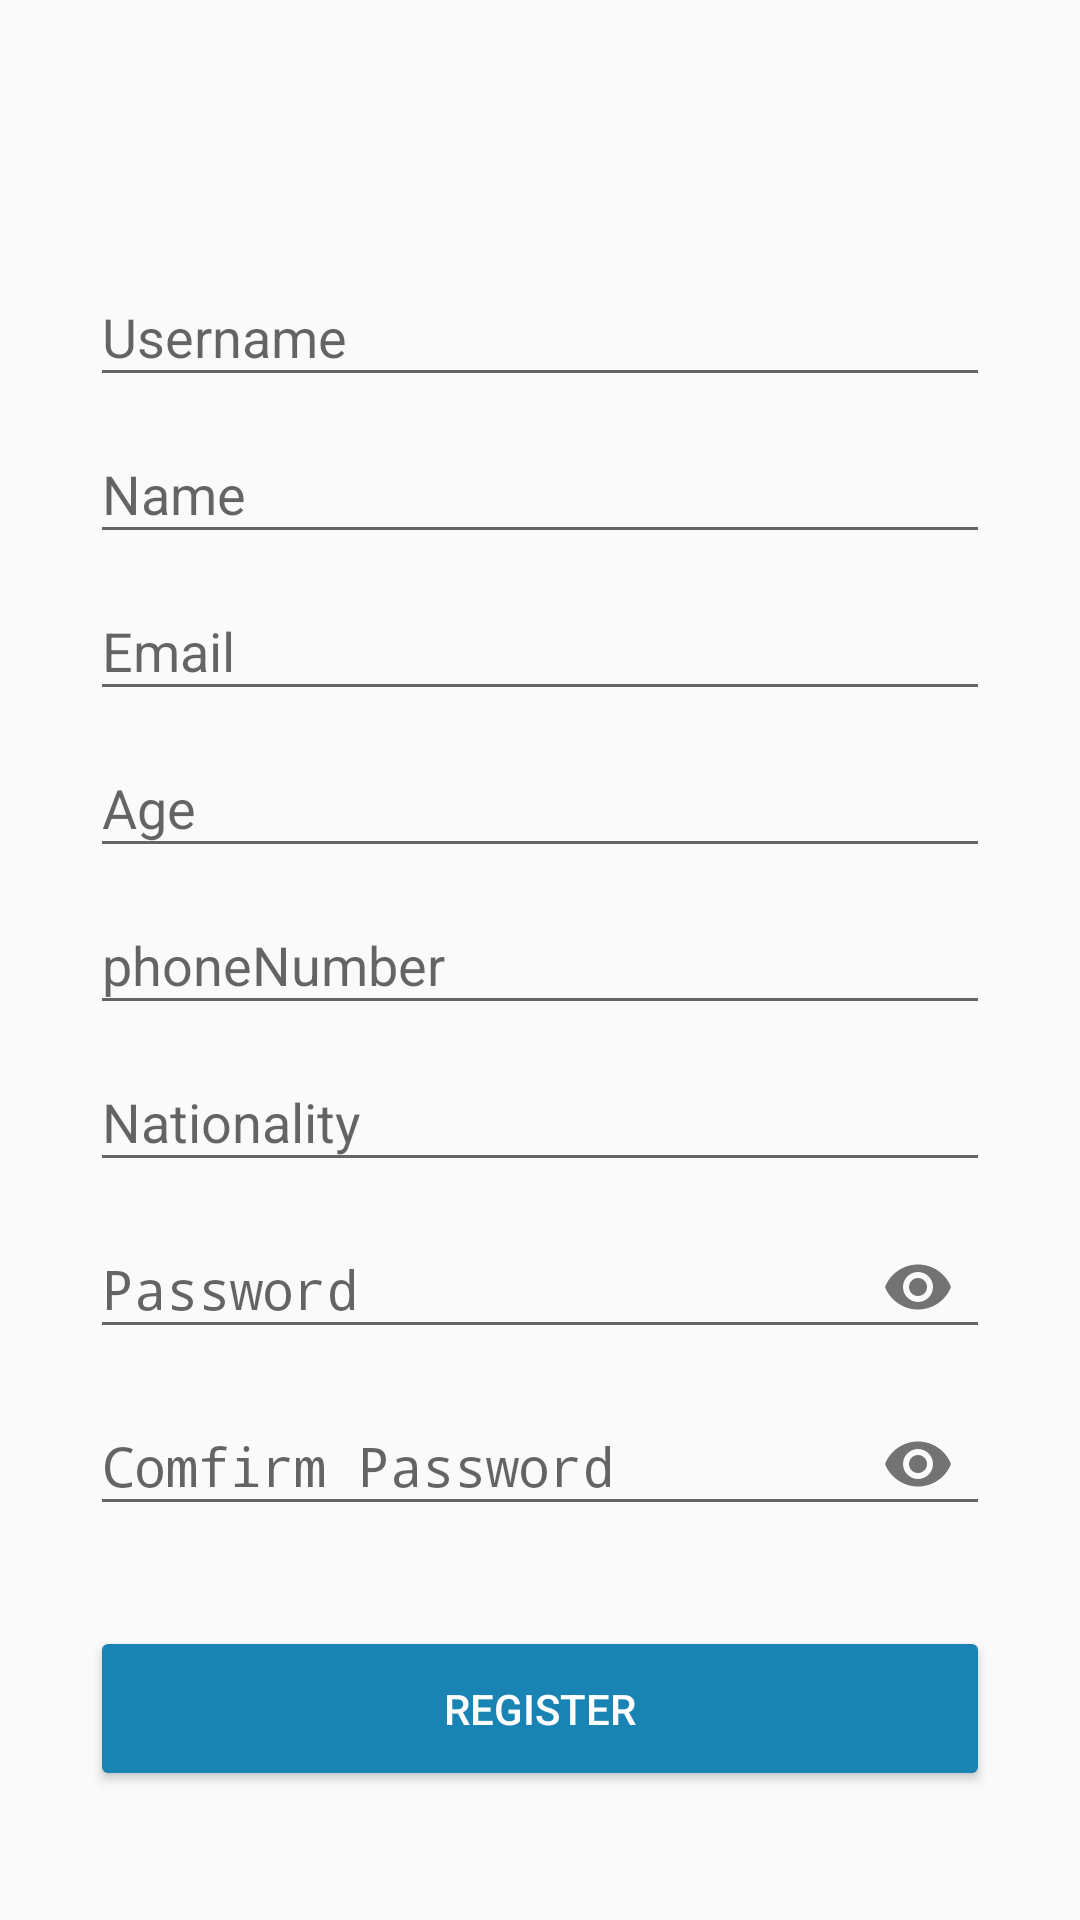

This screen was rendered from an Android layout file. Write that file and the resources it references.
<!-- AndroidManifest.xml: activity theme AppRegister -->
<!-- res/layout/activity_register.xml -->
<?xml version="1.0" encoding="utf-8"?>
<LinearLayout
    xmlns:android="http://schemas.android.com/apk/res/android"
    xmlns:app="http://schemas.android.com/apk/res-auto"
    xmlns:tools="http://schemas.android.com/tools"
    android:layout_width="match_parent"
    android:layout_height="match_parent"
    android:orientation= "vertical"
    android:paddingLeft="30dp"
    android:paddingRight="30dp"
    android:paddingTop="80dp"
    tools:context=".RegisterActivity">

    <android.support.design.widget.TextInputLayout
        android:layout_width="match_parent"
        android:layout_height="wrap_content">

        <EditText
            android:id="@+id/Username"
            android:layout_width="match_parent"
            android:layout_height="wrap_content"
            android:inputType="text"
            android:hint="Username"
            android:textColor="@color/colorText" />
    </android.support.design.widget.TextInputLayout>

    <android.support.design.widget.TextInputLayout
        android:layout_width="match_parent"
        android:layout_height="wrap_content">
        <EditText
            android:id="@+id/name"
            android:layout_width="match_parent"
            android:layout_height="wrap_content"
            android:inputType="textPersonName"
            android:hint="Name"
            android:textColor="@color/colorText" />
    </android.support.design.widget.TextInputLayout>

    <android.support.design.widget.TextInputLayout
        android:layout_width="match_parent"
        android:layout_height="wrap_content">

        <EditText
            android:id="@+id/email"
            android:layout_width="match_parent"
            android:layout_height="wrap_content"
            android:inputType="textEmailAddress"
            android:hint="Email"
            android:textColor="@color/colorText" />
    </android.support.design.widget.TextInputLayout>

    <android.support.design.widget.TextInputLayout
        android:layout_width="match_parent"
        android:layout_height="wrap_content">

        <EditText
            android:id="@+id/age"
            android:layout_width="match_parent"
            android:layout_height="wrap_content"
            android:inputType="text"
            android:hint="Age"
            android:textColor="@color/colorText" />
    </android.support.design.widget.TextInputLayout>

    <android.support.design.widget.TextInputLayout
    android:layout_width="match_parent"
    android:layout_height="wrap_content">

    <EditText
        android:id="@+id/phoneNumber"
        android:layout_width="match_parent"
        android:layout_height="wrap_content"
        android:inputType="text"
        android:hint="phoneNumber"
        android:textColor="@color/colorText" />
    </android.support.design.widget.TextInputLayout>

    <android.support.design.widget.TextInputLayout
        android:layout_width="match_parent"
        android:layout_height="wrap_content">

        <EditText
            android:id="@+id/nationality"
            android:layout_width="match_parent"
            android:layout_height="wrap_content"
            android:inputType="text"
            android:hint="Nationality"
            android:textColor="@color/colorText" />
    </android.support.design.widget.TextInputLayout>

    <android.support.design.widget.TextInputLayout
        android:layout_width="match_parent"
        android:layout_height="wrap_content"
        app:passwordToggleEnabled="true">

        <EditText
            android:id="@+id/password"
            android:layout_width="match_parent"
            android:layout_height="wrap_content"
            android:inputType="textPassword"
            android:hint="Password"
            android:textColor="@color/colorText" />
    </android.support.design.widget.TextInputLayout>

    <android.support.design.widget.TextInputLayout
        android:layout_width="match_parent"
        android:layout_height="wrap_content"
        app:passwordToggleEnabled="true">

        <EditText
            android:id="@+id/c_password"
            android:layout_width="match_parent"
            android:layout_height="wrap_content"
            android:inputType="textPassword"
            android:hint="Comfirm Password"
            android:textColor="@color/colorText" />
    </android.support.design.widget.TextInputLayout>
    <Button
        android:id ="@+id/btn_regist"
        android:layout_width="match_parent"
        android:layout_height="55dp"
        android:layout_marginTop="30dp"
        android:text="Register"
        android:textColor="@android:color/white"
        android:backgroundTint="@color/colorPrimary2"/>


</LinearLayout>
<!-- resources referenced by this layout -->
<resources>
  <color name="colorPrimary2">#1984b4</color>
  <color name="colorText">#d60064</color>
  <style name="AppRegister" parent="Theme.AppCompat.Light.DarkActionBar">
          
          <item name="colorPrimary">@color/colorPrimary2</item>
          <item name="colorPrimaryDark">@color/colorPrimaryDark2</item>
          <item name="colorAccent">@color/colorAccent</item>
          <item name="windowActionBar">false</item>
          <item name="windowNoTitle">true</item>
      </style>
  <color name="colorPrimaryDark2">#106991</color>
  <color name="colorAccent">#d60064</color>
</resources>
